The GitHub repository ericwang10/naruto-hand-signs-identifier contains a labelled image folder "naruto handsign data" with 7 categories: bird hand sign, boar hand sign, dog hand sign, dragon hand sign, hare hand sign, horse hand sign, monkey hand sign. Examples follow, each with its label.

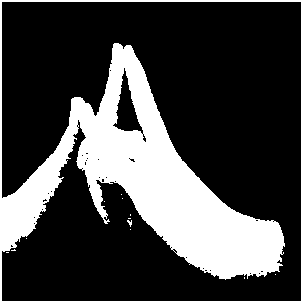
Label: bird hand sign

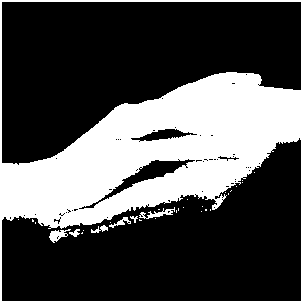
Label: monkey hand sign

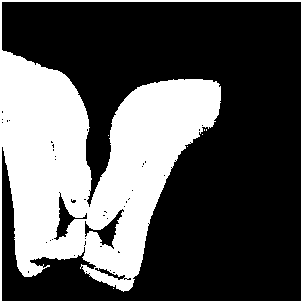
Label: boar hand sign

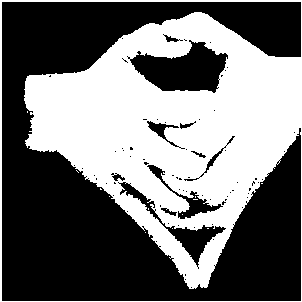
Label: dragon hand sign

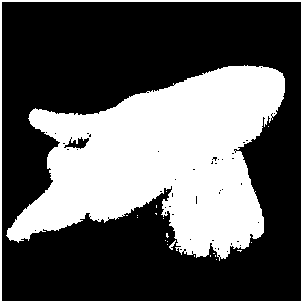
Label: dog hand sign

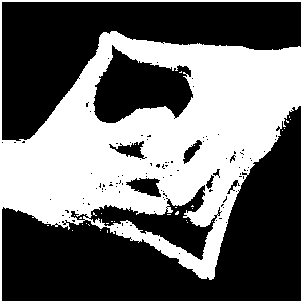
Label: dragon hand sign
